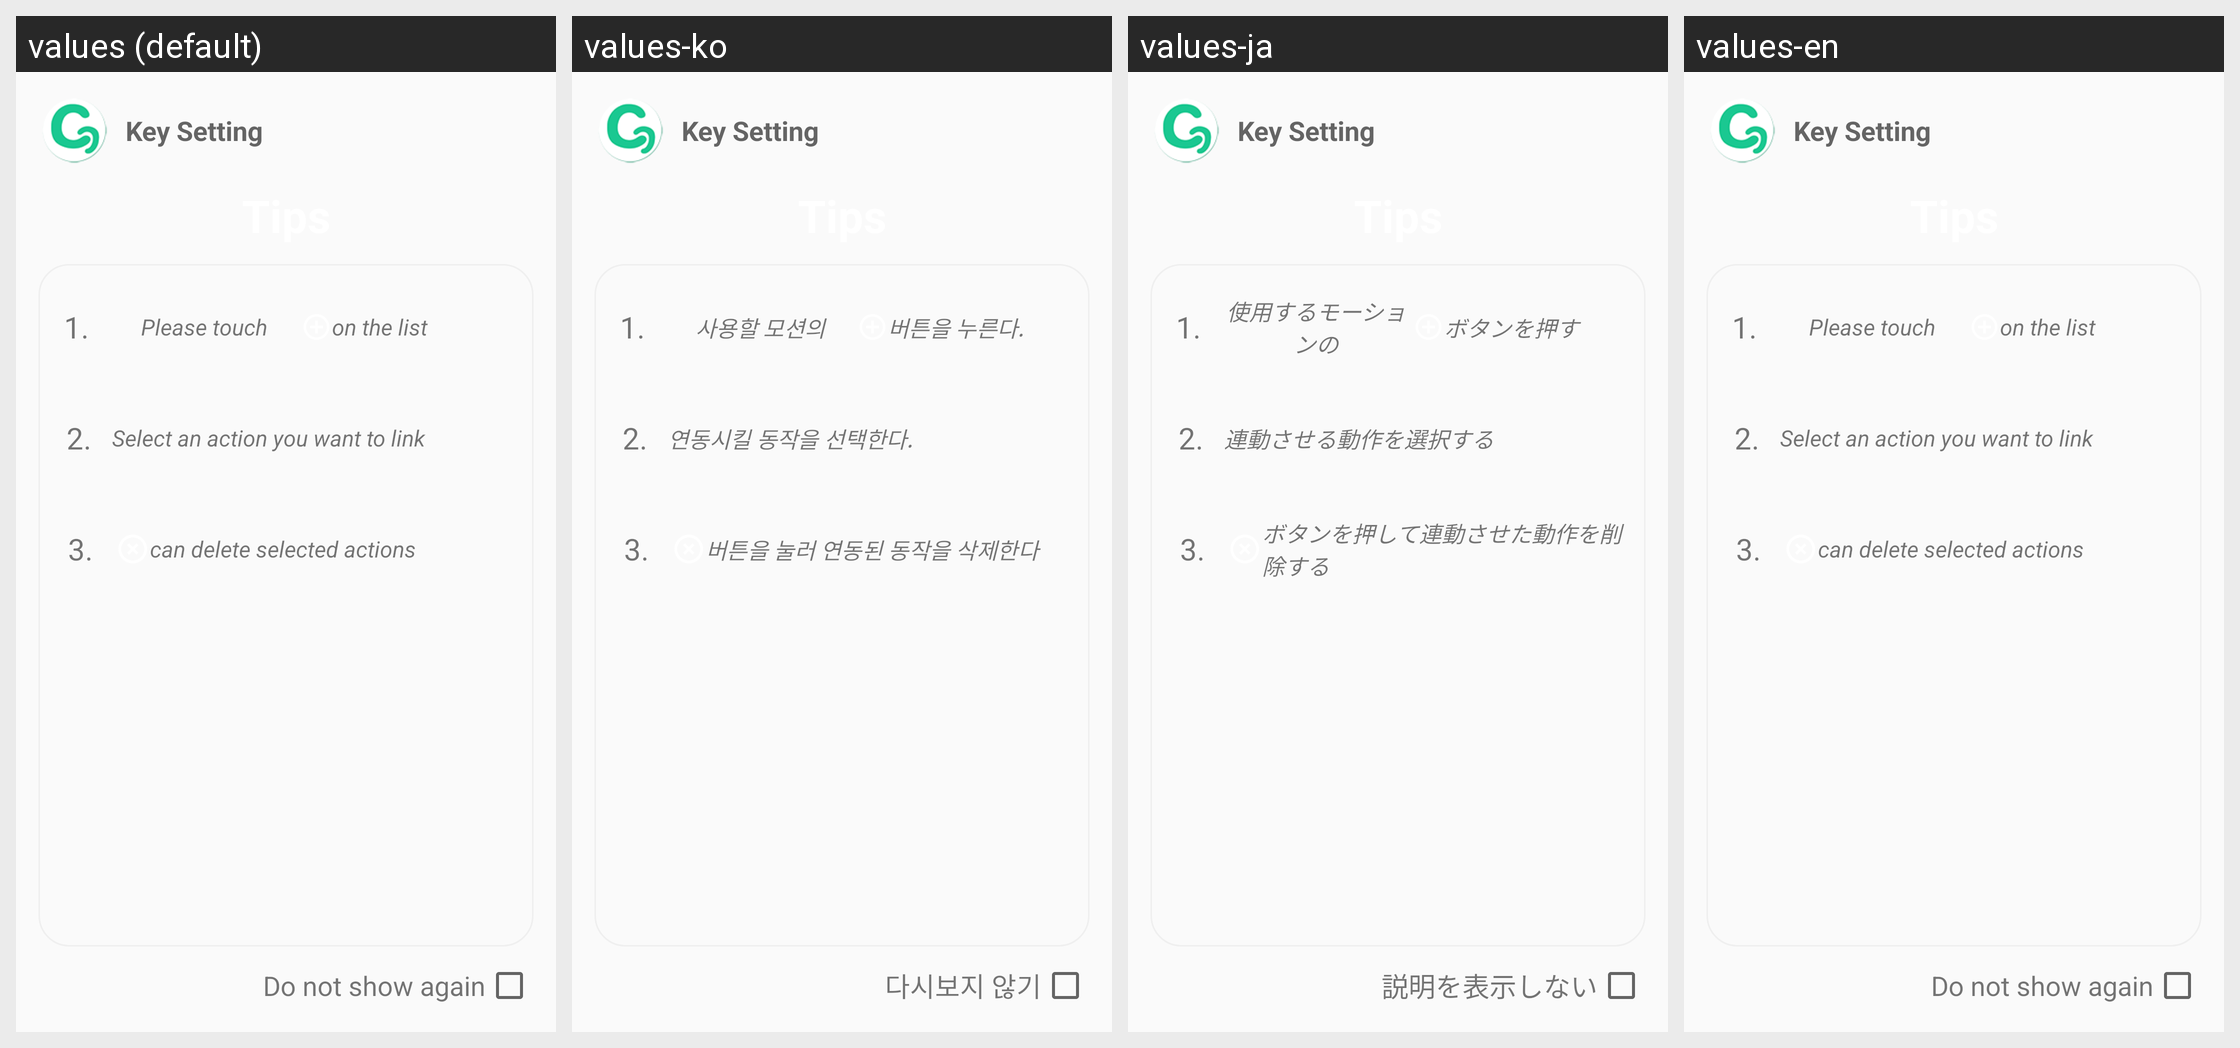

Strings drawn on this Android screen and how each of the app's shown locales translates them:
Android screen res/layout/manual_keysetting_layout.xml rendered under 4 locales, left to right: values (default), values-ko, values-ja, values-en. Device: Nexus 5 (rendered at 1080×1920; each locale shown at half size, 540×960, under a caption strip naming it); theme AppTheme.
Other locales in the repository, not shown: values-fr, values-zh.
Strings drawn on this screen, with the default value and each locale's value (text and hints the layout hard-codes, and strings that could not be matched under every locale, appear in the picture but are not listed):

keysetting_tips_1
  values: Please touch
  values-ko: 사용할 모션의
  values-ja: 使用するモーションの
  values-en: Please touch

keysetting_tips_1_1
  values: on the list
  values-ko: 버튼을 누른다.
  values-ja: ボタンを押す
  values-en: on the list

keysetting_tips_2
  values: Select an action you want to link
  values-ko: 연동시킬 동작을 선택한다.
  values-ja: 連動させる動作を選択する
  values-en: Select an action you want to link

keysetting_tips_3
  values: can delete selected actions
  values-ko: 버튼을 눌러 연동된 동작을 삭제한다
  values-ja: ボタンを押して連動させた動作を削除する
  values-en: can delete selected actions

do_not_show_again
  values: Do not show again
  values-ko: 다시보지 않기
  values-ja: 説明を表示しない
  values-en: Do not show again
